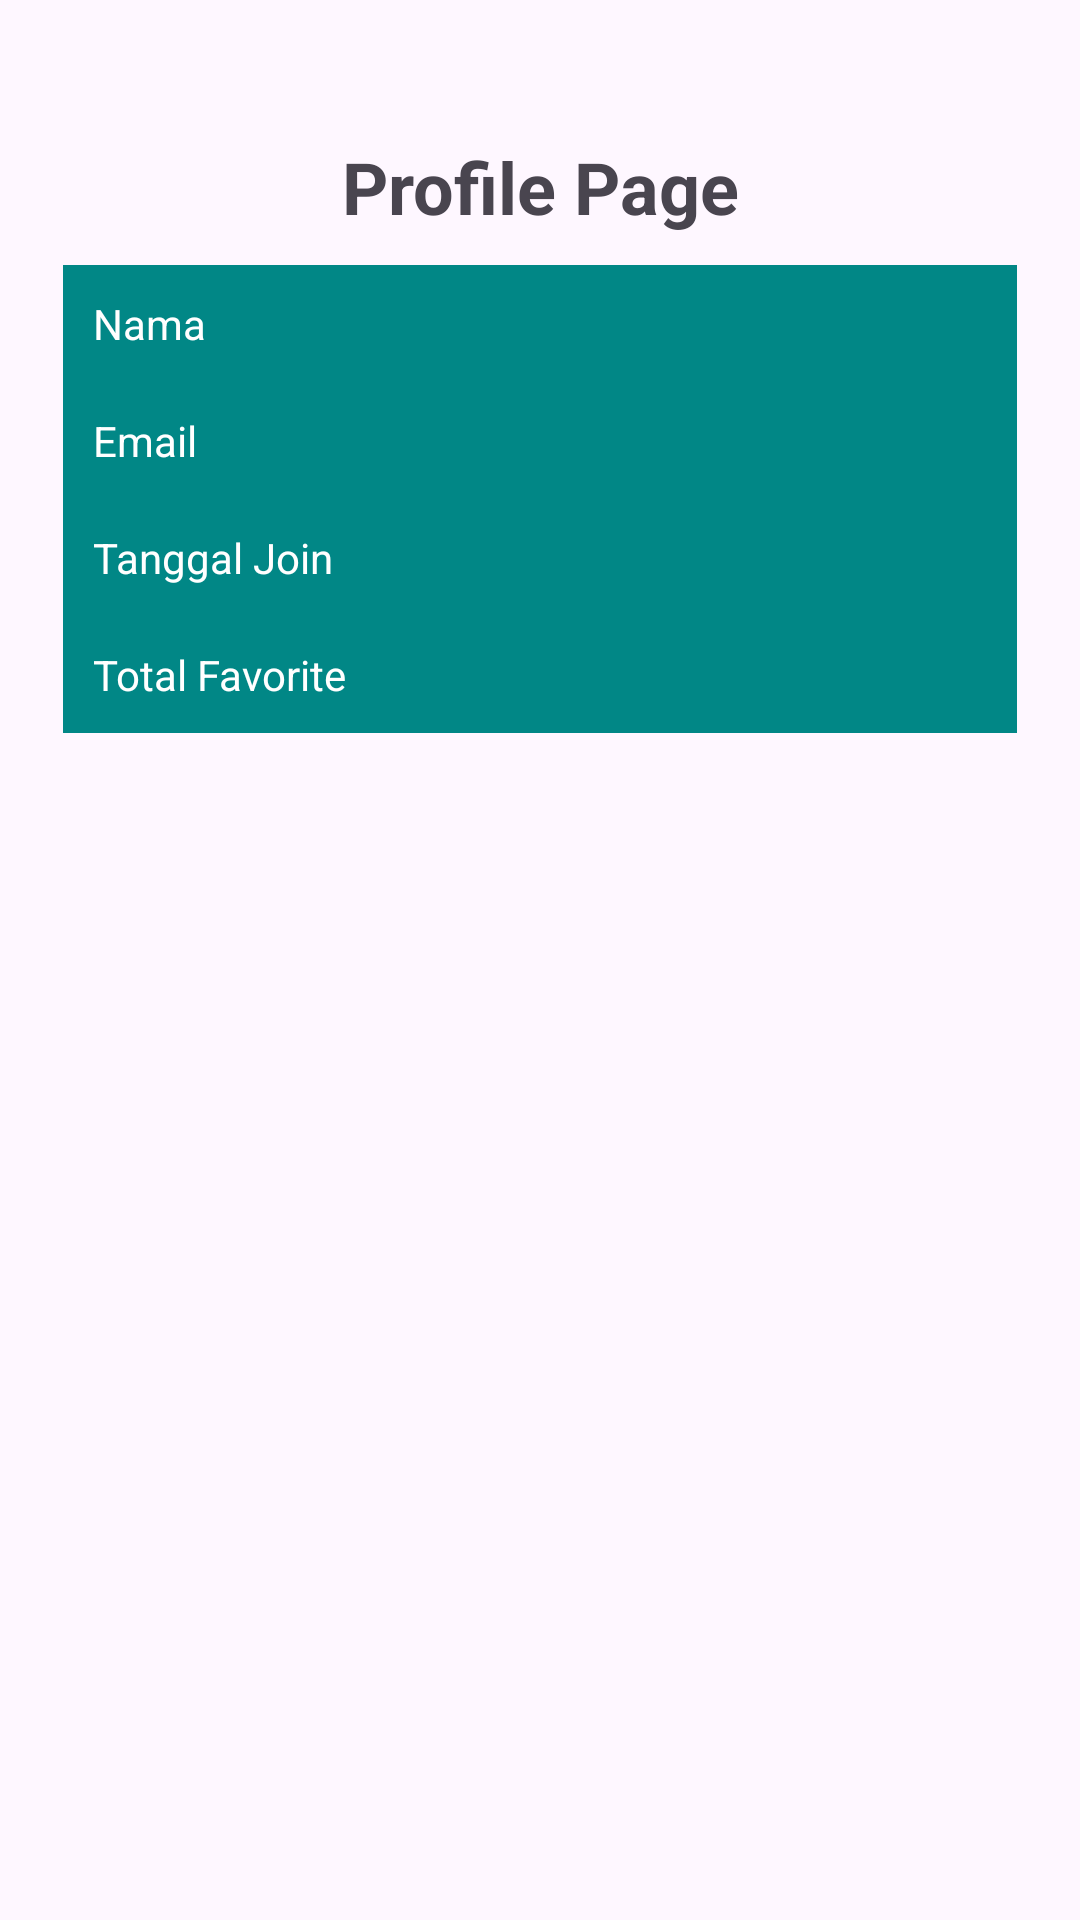

Android layout source for this screen:
<!-- AndroidManifest.xml: application theme Theme.HealingYuk -->
<!-- res/layout/fragment_profile.xml -->
<?xml version="1.0" encoding="utf-8"?>
<FrameLayout xmlns:android="http://schemas.android.com/apk/res/android"
    xmlns:app="http://schemas.android.com/apk/res-auto"
    xmlns:tools="http://schemas.android.com/tools"
    android:layout_width="match_parent"
    android:layout_height="match_parent"
    tools:context=".ProfileFragment">

    
    <androidx.constraintlayout.widget.ConstraintLayout
        android:layout_width="match_parent"
        android:layout_height="match_parent">

        <LinearLayout
            android:layout_width="match_parent"
            android:layout_height="match_parent"
            android:layout_marginStart="1dp"
            android:layout_marginTop="16dp"
            android:layout_marginEnd="1dp"
            android:layout_marginBottom="115dp"
            android:orientation="vertical"
            android:padding="20dp"
            app:layout_constraintBottom_toBottomOf="parent"
            app:layout_constraintEnd_toEndOf="parent"
            app:layout_constraintStart_toStartOf="parent"
            app:layout_constraintTop_toTopOf="parent">

            <TextView
                android:id="@+id/textView7"
                android:layout_width="match_parent"
                android:layout_height="wrap_content"
                android:padding="10dp"
                android:text="Profile Page"
                android:textAlignment="center"
                android:textSize="24sp"
                android:textStyle="bold" />

            <TextView
                android:id="@+id/txtName"
                android:layout_width="match_parent"
                android:layout_height="wrap_content"
                android:background="@color/my_custom_secondary_variant"
                android:padding="10dp"
                android:text="Nama"
                android:textColor="@color/my_custom_on_primary" />

            <TextView
                android:id="@+id/txtEmail"
                android:layout_width="match_parent"
                android:layout_height="wrap_content"
                android:background="@color/my_custom_secondary_variant"
                android:padding="10dp"
                android:text="Email"
                android:textColor="@color/my_custom_on_primary" />

            <TextView
                android:id="@+id/txtJoin"
                android:layout_width="match_parent"
                android:layout_height="wrap_content"
                android:background="@color/my_custom_secondary_variant"
                android:padding="10dp"
                android:text="Tanggal Join"
                android:textColor="@color/my_custom_on_primary" />

            <TextView
                android:id="@+id/txtFav"
                android:layout_width="match_parent"
                android:layout_height="wrap_content"
                android:background="@color/my_custom_secondary_variant"
                android:padding="10dp"
                android:text="Total Favorite"
                android:textColor="@color/my_custom_on_primary" />

        </LinearLayout>
    </androidx.constraintlayout.widget.ConstraintLayout>

</FrameLayout>
<!-- resources referenced by this layout -->
<resources>
  <color name="my_custom_on_primary">#FFFFFF</color>
  <color name="my_custom_secondary_variant">#018786</color>
  <style name="Theme.HealingYuk" parent="Theme.Material3.DayNight.NoActionBar">
          <item name="colorPrimary">@color/my_custom_primary</item>
          <item name="colorPrimaryVariant">@color/my_custom_primary_variant</item>
          <item name="colorOnPrimary">@color/my_custom_on_primary</item>
  
          <item name="colorSecondary">@color/my_custom_secondary</item>
          <item name="colorSecondaryVariant">@color/my_custom_secondary_variant</item>
          <item name="colorOnSecondary">@color/my_custom_on_secondary</item>
  
          <item name="android:statusBarColor">?attr/colorPrimaryVariant</item>
      </style>
  <color name="my_custom_primary">#6200EE</color>
  <color name="my_custom_primary_variant">#3700B3</color>
  <color name="my_custom_secondary">#03DAC6</color>
  <color name="my_custom_on_secondary">#000000</color>
</resources>
